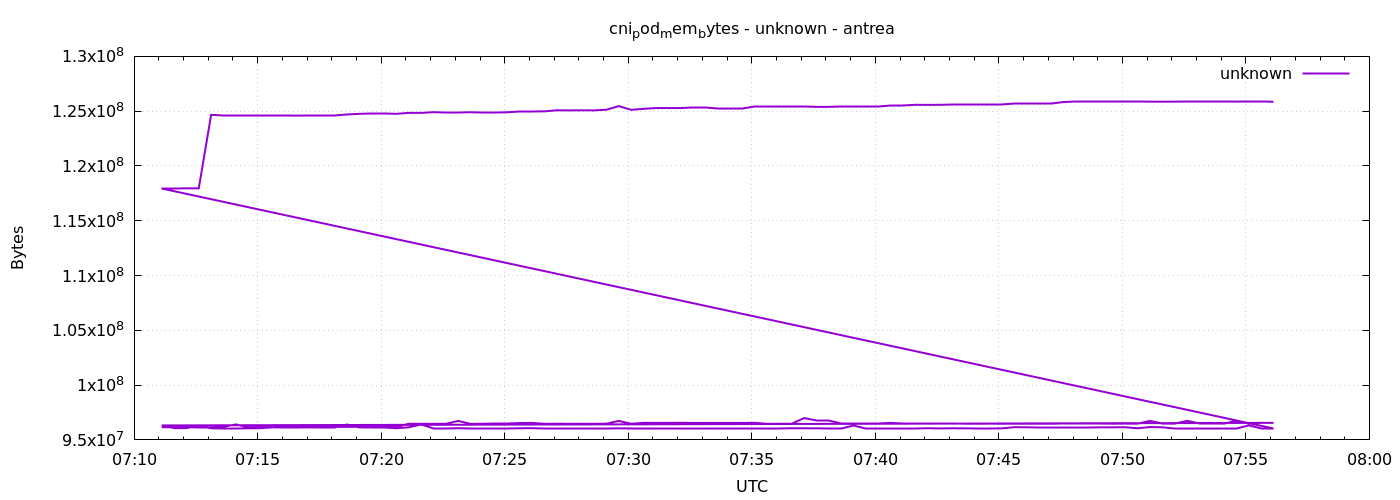

Values plotted in this chart, from the file beside it:
1777965067	96157696
1777965097	96153600
1777965127	96157696
1777965157	96153600
1777965187	96153600
1777965217	96198656
1777965247	96411648
1777965277	96153600
1777965307	96157696
1777965337	96149504
1777965367	96186368
1777965397	96186368
1777965427	96186368
1777965457	96182272
1777965487	96186368
1777965517	96190464
1777965547	96194560
1777965577	96186368
1777965607	96190464
1777965637	96186368
1777965667	96473088
1777965697	96468992
1777965727	96464896
1777965757	96468992
1777965787	96731136
1777965817	96464896
1777965847	96473088
1777965877	96468992
1777965907	96468992
1777965937	96542720
1777965967	96546816
1777965997	96468992
1777966027	96477184
1777966057	96468992
1777966087	96473088
1777966117	96468992
1777966147	96481280
1777966177	96731136
1777966207	96473088
1777966237	96555008
1777966267	96550912
1777966297	96555008
1777966327	96559104
1777966357	96546816
1777966387	96550912
1777966417	96546816
1777966447	96550912
1777966477	96546816
1777966507	96559104
1777966537	96468992
1777966567	96473088
1777966597	96477184
1777966627	96993280
1777966657	96735232
1777966687	96735232
1777966717	96473088
1777966747	96473088
1777966777	96473088
1777966807	96473088
1777966837	96555008
1777966867	96477184
... 212 more rows
